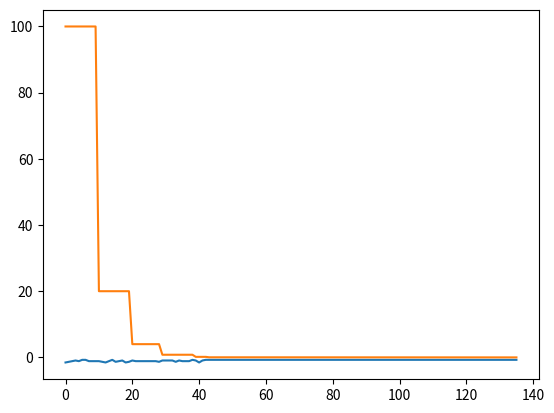

Source code (Python):
#%%
import numpy as np
from itertools import permutations
import random
import math
#%%
# Swap function 
def swap(S, T):
    indices = list(range(len(S)))
    original = [i for i in S]
    swp_indices = np.random.choice(indices, T, replace = False)
    elements = [S[i] for i in swp_indices]
    np.random.shuffle(elements)
    for i, j in zip(swp_indices, elements):
        S[i] = j
    return S, original

def transProb(x, tm):
    if x[0] == "up" and x[1] == "up":
        return tm[0]
    if x[0] == "up" and x[1] == "down":
        return tm[1]
    if x[0] == "down" and x[1] == "down":
        return tm[2]
    if x[0] == "down" and x[1] == 'up':
        return tm[3]

def likelyhood(S, tm):
    probs = [transProb(S[i:], tm) for i in range(len(S)-1)]
    return np.mean([math.log2(i) for i in probs])

# cf:   cost function
# sf:   random shuffler
# T:    number of items to shuffle
# S:    Sequence of items
# n_it: Number of iterations before updating T
def opt(S, T, likelyhood, tm, swap, Temperature, outer = 1000, cooling = 0.6, n = 1000):
    history = []
    h_temp = []
    for j in range(outer):
        for i in range(n):
            new, S = swap(S, T)
            d_energy = likelyhood(new, tm) - likelyhood(S, tm)
            if d_energy > 0:
                S = new
                best = likelyhood(S, tm)
                history.append(best)
                h_temp.append(Temperature)
            if d_energy <= 0:
                p = np.exp(-np.abs(d_energy)/Temperature)
                chance = random.random()
                print(p, chance)
                if p > chance:
                    S = new
                    best = likelyhood(S, tm)                
                    history.append(best)
                    h_temp.append(Temperature)
        Temperature = Temperature*cooling 
        T = round(T-0.01)
        if T == 1:
            return S, history, h_temp
    return S, history, h_temp

import matplotlib.pyplot as plt

S = ["down", "down", "down", "up", "up", "up"]
tm = [0.3, 0.6, 0.3, 0.6]

result, history, temp = opt(S, T = 6, likelyhood = likelyhood, tm = tm, swap = swap, Temperature= 100, outer = 100, cooling = 0.2, n = 10)
plt.plot(history)
plt.show()
plt.plot(temp)
plt.show()

# print(opt(S, 6, likelyhood, tm, swap, 10))
# print(likelyhood(["up", "down"], tm) == likelyhood(['up', "down", "up", "down", "up"], tm))
# print(likelyhood(["up", "up", "up", "down", "down", "down"], tm) < likelyhood(["up", "down", "up", "down", "up", "down"], tm))


# %%
# print([1, 2, 3]*10)